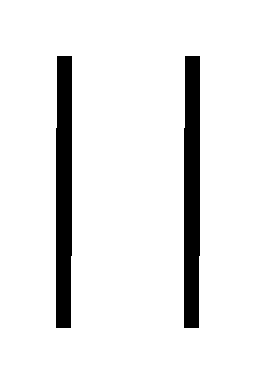

Data behind this chart, as committed beside it:
2, 2
4, 4
0, 0
